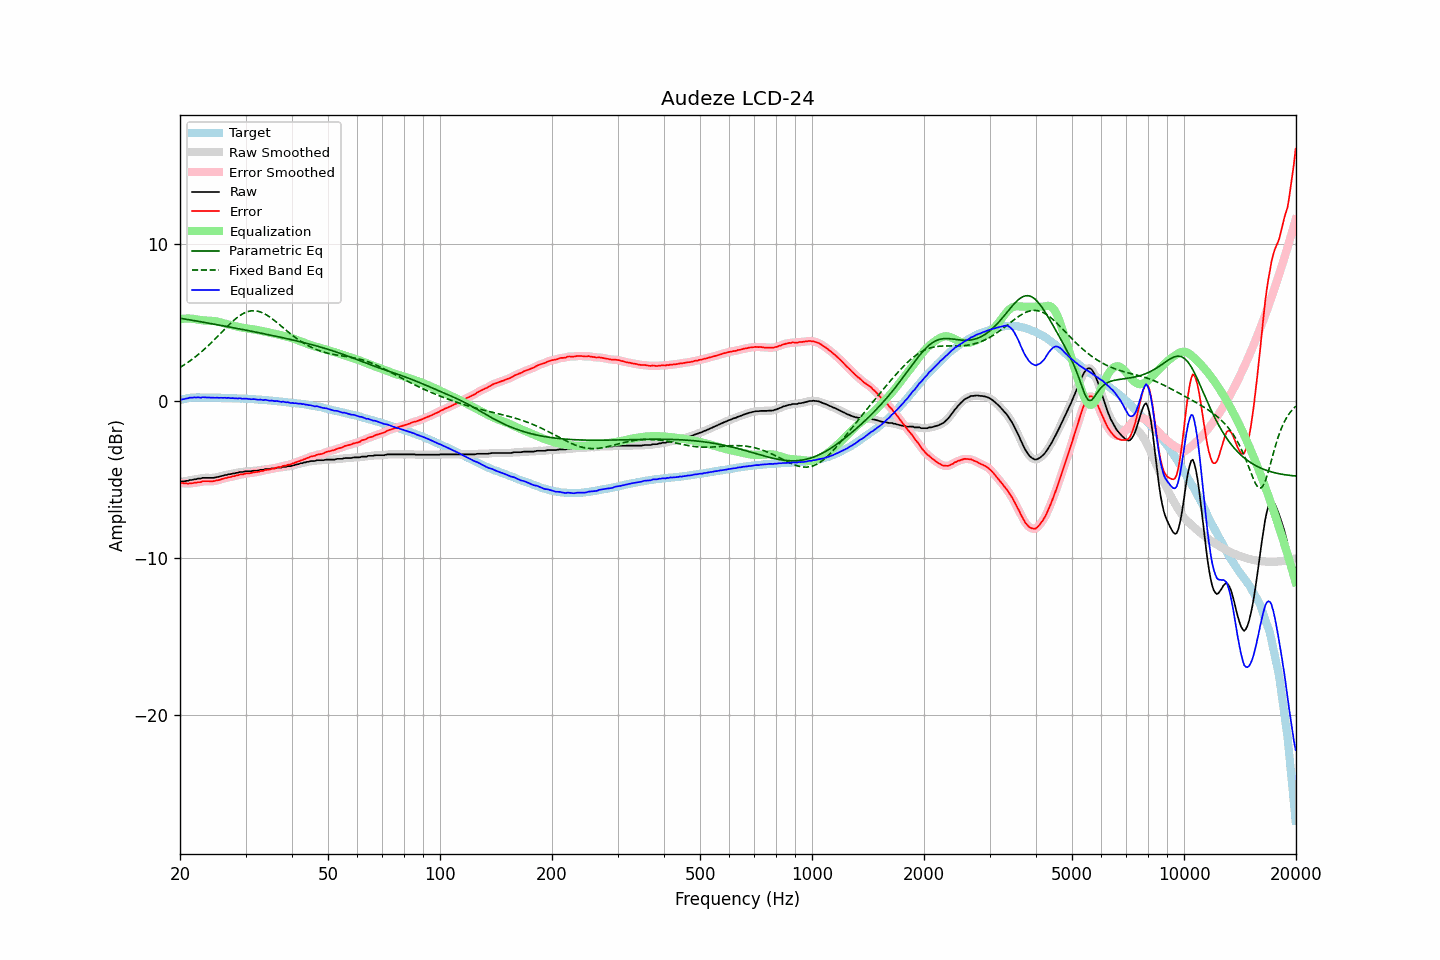

Values plotted in this chart, from the file beside it:
frequency, raw, error, smoothed, error_smoothed, equalization, parametric_eq, fixed_band_eq, equalized_raw, equalized_smoothed, target
20.00, -5.15, -5.21, -5.14, -5.20, 5.21, 5.26, 2.13, 0.05, 0.06, 0.05
20.20, -5.12, -5.21, -5.14, -5.22, 5.22, 5.25, 2.20, 0.10, 0.09, 0.08
20.40, -5.12, -5.24, -5.12, -5.23, 5.23, 5.23, 2.26, 0.11, 0.11, 0.11
20.61, -5.11, -5.24, -5.11, -5.25, 5.24, 5.21, 2.33, 0.13, 0.13, 0.13
20.81, -5.08, -5.24, -5.09, -5.25, 5.24, 5.20, 2.39, 0.16, 0.15, 0.16
21.02, -5.08, -5.27, -5.07, -5.25, 5.25, 5.18, 2.46, 0.16, 0.18, 0.19
21.23, -5.03, -5.23, -5.05, -5.25, 5.24, 5.16, 2.53, 0.21, 0.20, 0.20
21.44, -5.03, -5.24, -5.03, -5.24, 5.24, 5.14, 2.61, 0.21, 0.21, 0.21
21.66, -5.01, -5.23, -5.01, -5.23, 5.23, 5.13, 2.68, 0.22, 0.22, 0.22
21.87, -4.98, -5.20, -4.99, -5.21, 5.22, 5.11, 2.76, 0.23, 0.22, 0.22
22.09, -4.98, -5.21, -4.97, -5.19, 5.20, 5.09, 2.84, 0.22, 0.23, 0.23
22.31, -4.94, -5.17, -4.96, -5.19, 5.18, 5.07, 2.93, 0.24, 0.22, 0.23
22.54, -4.94, -5.17, -4.94, -5.17, 5.16, 5.06, 3.01, 0.22, 0.22, 0.23
22.76, -4.94, -5.17, -4.92, -5.15, 5.15, 5.04, 3.10, 0.20, 0.22, 0.23
22.99, -4.89, -5.11, -4.91, -5.13, 5.13, 5.02, 3.19, 0.24, 0.22, 0.22
23.22, -4.89, -5.11, -4.90, -5.11, 5.12, 5.00, 3.28, 0.23, 0.23, 0.21
23.45, -4.89, -5.11, -4.89, -5.10, 5.12, 4.98, 3.37, 0.22, 0.23, 0.21
23.69, -4.89, -5.11, -4.89, -5.11, 5.11, 4.97, 3.47, 0.22, 0.22, 0.21
23.92, -4.89, -5.11, -4.89, -5.11, 5.11, 4.95, 3.56, 0.22, 0.22, 0.21
24.16, -4.89, -5.11, -4.90, -5.11, 5.10, 4.93, 3.66, 0.21, 0.21, 0.22
24.40, -4.89, -5.11, -4.89, -5.11, 5.10, 4.91, 3.76, 0.21, 0.20, 0.22
24.65, -4.89, -5.10, -4.89, -5.10, 5.09, 4.89, 3.87, 0.20, 0.20, 0.21
24.89, -4.87, -5.08, -4.87, -5.08, 5.08, 4.87, 3.97, 0.20, 0.20, 0.21
25.14, -4.84, -5.05, -4.85, -5.06, 5.06, 4.86, 4.07, 0.21, 0.21, 0.21
25.39, -4.83, -5.04, -4.83, -5.03, 5.03, 4.84, 4.18, 0.20, 0.21, 0.21
25.65, -4.80, -5.01, -4.80, -5.01, 5.01, 4.82, 4.28, 0.20, 0.20, 0.21
25.91, -4.77, -4.97, -4.78, -4.97, 4.98, 4.80, 4.39, 0.20, 0.20, 0.20
26.16, -4.75, -4.95, -4.75, -4.94, 4.95, 4.78, 4.49, 0.20, 0.20, 0.19
26.43, -4.71, -4.91, -4.72, -4.91, 4.92, 4.76, 4.60, 0.21, 0.20, 0.19
26.69, -4.71, -4.90, -4.70, -4.89, 4.90, 4.74, 4.70, 0.18, 0.20, 0.19
26.96, -4.66, -4.85, -4.68, -4.87, 4.87, 4.72, 4.80, 0.21, 0.19, 0.19
27.23, -4.66, -4.85, -4.66, -4.85, 4.84, 4.70, 4.90, 0.18, 0.19, 0.19
27.50, -4.64, -4.83, -4.64, -4.82, 4.82, 4.68, 5.00, 0.18, 0.18, 0.19
27.77, -4.61, -4.79, -4.62, -4.80, 4.80, 4.66, 5.09, 0.18, 0.17, 0.18
28.05, -4.61, -4.79, -4.60, -4.78, 4.77, 4.64, 5.18, 0.16, 0.17, 0.17
28.33, -4.57, -4.74, -4.58, -4.75, 4.75, 4.63, 5.26, 0.18, 0.17, 0.16
28.62, -4.57, -4.73, -4.56, -4.72, 4.72, 4.61, 5.34, 0.15, 0.17, 0.16
28.90, -4.52, -4.68, -4.54, -4.70, 4.70, 4.59, 5.42, 0.18, 0.16, 0.16
29.19, -4.52, -4.67, -4.53, -4.68, 4.68, 4.57, 5.49, 0.16, 0.15, 0.15
29.48, -4.52, -4.68, -4.51, -4.66, 4.66, 4.55, 5.54, 0.14, 0.15, 0.16
29.78, -4.49, -4.64, -4.50, -4.64, 4.64, 4.53, 5.60, 0.15, 0.15, 0.14
30.08, -4.47, -4.62, -4.48, -4.62, 4.63, 4.51, 5.64, 0.15, 0.14, 0.14
30.38, -4.47, -4.60, -4.47, -4.61, 4.61, 4.49, 5.68, 0.14, 0.14, 0.13
30.68, -4.47, -4.60, -4.47, -4.60, 4.60, 4.47, 5.71, 0.12, 0.12, 0.13
30.99, -4.47, -4.59, -4.47, -4.59, 4.58, 4.45, 5.73, 0.11, 0.12, 0.12
31.30, -4.45, -4.57, -4.45, -4.57, 4.57, 4.43, 5.74, 0.11, 0.11, 0.11
31.61, -4.43, -4.55, -4.44, -4.55, 4.55, 4.41, 5.74, 0.12, 0.11, 0.11
31.93, -4.43, -4.53, -4.44, -4.54, 4.53, 4.38, 5.74, 0.10, 0.10, 0.10
32.24, -4.43, -4.52, -4.43, -4.52, 4.52, 4.36, 5.72, 0.08, 0.09, 0.09
32.57, -4.42, -4.51, -4.41, -4.50, 4.50, 4.34, 5.70, 0.07, 0.08, 0.09
32.89, -4.38, -4.47, -4.40, -4.48, 4.48, 4.32, 5.67, 0.09, 0.07, 0.08
33.22, -4.38, -4.45, -4.38, -4.45, 4.45, 4.30, 5.62, 0.07, 0.07, 0.07
33.55, -4.38, -4.45, -4.36, -4.43, 4.43, 4.28, 5.58, 0.05, 0.07, 0.07
33.89, -4.33, -4.39, -4.35, -4.41, 4.41, 4.26, 5.52, 0.08, 0.06, 0.05
34.23, -4.33, -4.38, -4.34, -4.39, 4.39, 4.24, 5.47, 0.06, 0.05, 0.05
34.57, -4.33, -4.37, -4.33, -4.36, 4.37, 4.22, 5.40, 0.03, 0.04, 0.04
34.92, -4.33, -4.36, -4.32, -4.35, 4.34, 4.20, 5.33, 0.01, 0.02, 0.03
35.27, -4.29, -4.32, -4.31, -4.33, 4.32, 4.18, 5.26, 0.03, 0.01, 0.02
35.62, -4.29, -4.30, -4.29, -4.30, 4.30, 4.15, 5.18, 0.01, 0.01, 0.01
35.97, -4.29, -4.29, -4.28, -4.27, 4.28, 4.13, 5.10, -0.01, 0.00, -0.01
... 635 more rows
